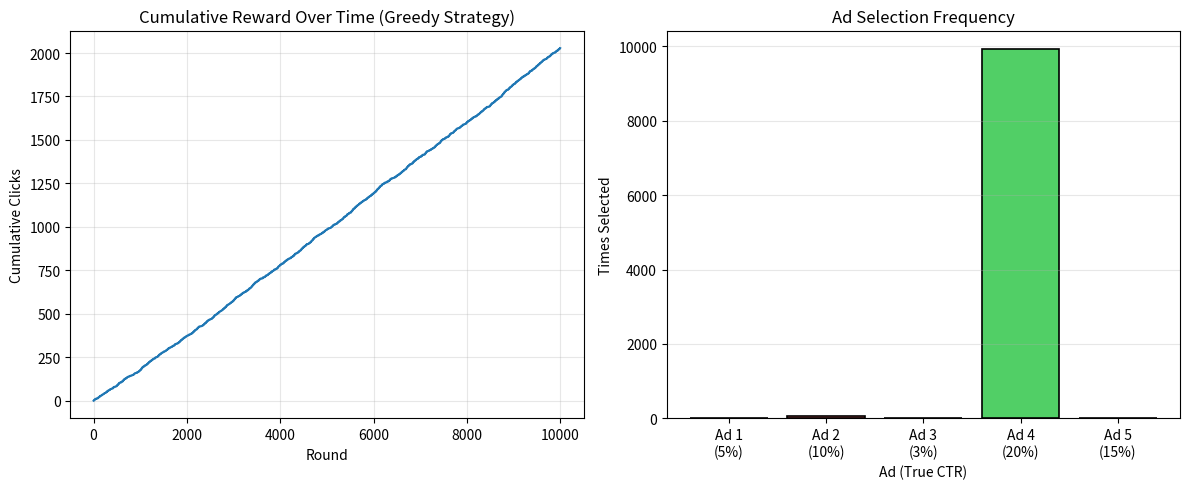

The matplotlib source for this figure:
#!/usr/bin/env python3
"""
Greedy Ad Selection for AAU Website

This implements a pure greedy (exploitation-only) strategy for the same
AAU ad optimization problem. Unlike Thompson Sampling, this approach always
selects the ad with the highest estimated click rate, never exploring.
"""

import random
import matplotlib.pyplot as plt
from collections import Counter

# True click probabilities for each ad (unknown to algorithm)
# Ad 1: 5%, Ad 2: 10%, Ad 3: 3%, Ad 4: 20% (BEST), Ad 5: 15%
true_probs = [0.05, 0.10, 0.03, 0.20, 0.15]

K = len(true_probs)
rounds = 10000

# Set seed for reproducibility
random.seed(42)

# Initialize Beta distribution parameters (uniform prior)
alpha = [1] * K
beta = [1] * K

total_reward = 0
cumulative_rewards = []
selections = Counter()

print("Starting Greedy Ad Selection Simulation...")
print(f"True click probabilities: {true_probs}")
print(f"Optimal ad: Ad {true_probs.index(max(true_probs)) + 1} ({max(true_probs)*100}%)\n")

for t in range(rounds):
    # Step 1: Calculate estimated click rate (mean of Beta distribution)
    theta_hat = [alpha[k] / (alpha[k] + beta[k]) for k in range(K)]
    
    # Step 2: Select greedy arm (always choose highest estimate)
    chosen_arm = theta_hat.index(max(theta_hat))
    selections[chosen_arm] += 1
    
    # Step 3: Simulate reward based on true click probability
    reward = 1 if random.random() < true_probs[chosen_arm] else 0
    
    # Step 4: Update Beta distribution parameters
    alpha[chosen_arm] += reward
    beta[chosen_arm] += (1 - reward)
    
    total_reward += reward
    cumulative_rewards.append(total_reward)

print("=== FINAL RESULTS ===")
print(f"Total clicks: {total_reward} out of {rounds} impressions")
print(f"Overall CTR: {total_reward/rounds:.2%}\n")

print("Ad Selection Frequency:")
for ad_id in range(K):
    count = selections[ad_id]
    pct = (count / rounds) * 100
    print(f"  Ad {ad_id + 1}: {count:5d} times ({pct:5.2f}%) - True CTR: {true_probs[ad_id]:.2%}, Learned: {alpha[ad_id]/(alpha[ad_id]+beta[ad_id]):.2%}")

print(f"\nOptimal ad (Ad {true_probs.index(max(true_probs)) + 1}) selected: {selections[true_probs.index(max(true_probs))]} times ({selections[true_probs.index(max(true_probs))]/rounds*100:.2f}%)")

# Plotting
plt.figure(figsize=(12, 5))

# Plot 1: Cumulative Reward
plt.subplot(1, 2, 1)
plt.plot(range(rounds), cumulative_rewards, linewidth=1.5)
plt.xlabel("Round")
plt.ylabel("Cumulative Clicks")
plt.title("Cumulative Reward Over Time (Greedy Strategy)")
plt.grid(True, alpha=0.3)

# Plot 2: Selection Distribution
plt.subplot(1, 2, 2)
ad_labels = [f"Ad {i+1}\n({true_probs[i]:.0%})" for i in range(K)]
selection_counts = [selections[i] for i in range(K)]
colors = ['#ff6b6b' if i != true_probs.index(max(true_probs)) else '#51cf66' for i in range(K)]
plt.bar(ad_labels, selection_counts, color=colors, edgecolor='black', linewidth=1.2)
plt.xlabel("Ad (True CTR)")
plt.ylabel("Times Selected")
plt.title("Ad Selection Frequency")
plt.grid(True, alpha=0.3, axis='y')

plt.tight_layout()
plt.savefig('greedy_results.png', dpi=150, bbox_inches='tight')
print("\nPlot saved as 'greedy_results.png'")
plt.show()
